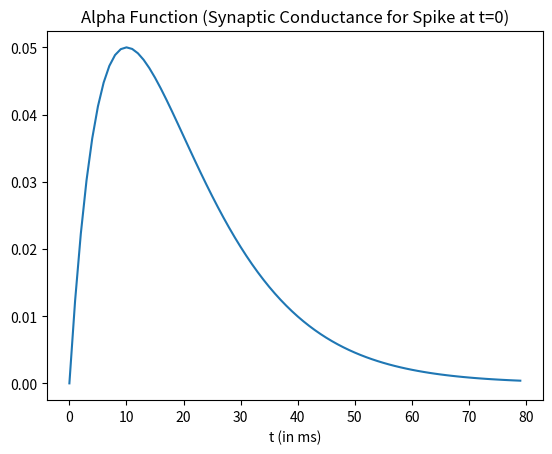
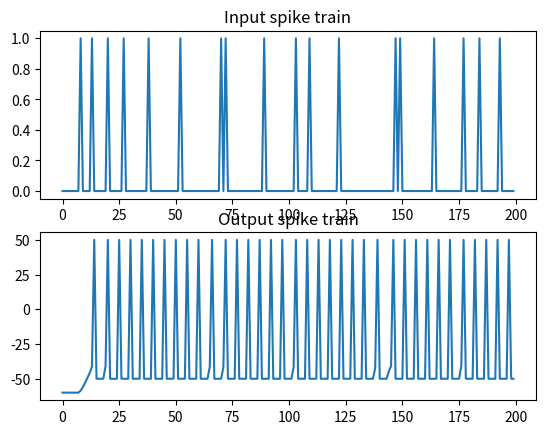

These figures' Python source, in order:
"""
Created on Wed Apr 22 16:13:18 2015

Fire a neuron via alpha function synapse and random input spike train
[redacted]

[redacted]
"""
from __future__ import print_function, division

import time
import numpy as np
from numpy import concatenate as cc
import matplotlib.pyplot as plt

np.random.seed(0)
# I & F implementation dV/dt = - V/RC + I/C
h = 1. # step size, Euler method, = dt ms
t_max= 200 # ms, simulation time period
tstop = int(t_max/h) # number of time steps
ref = 0 # refractory period counter

# Generate random input spikes
# Note: This is not entirely realistic - no refractory period
# Also: if you change step size h, input spike train changes too...
thr = 0.9 # threshold for random spikes
spike_train = np.random.rand(tstop) > thr

# alpha func synaptic conductance
t_a = 100 # Max duration of syn conductance
t_peak = 1 # ms
t_peak = 10 # ms
g_peak = 0.05 # nS (peak synaptic conductance)
const = g_peak / (t_peak*np.exp(-1));
t_vec = np.arange(0, t_a + h, h)
alpha_func = const * t_vec * (np.exp(-t_vec/t_peak))

plt.plot(t_vec[:80], alpha_func[:80])
plt.xlabel('t (in ms)')
plt.title('Alpha Function (Synaptic Conductance for Spike at t=0)')
plt.draw()
time.sleep(2)

# capacitance and leak resistance
C = 0.5 # nF
R = 40 # M ohms
print('C = {}'.format(C))
print('R = {}'.format(R))

# conductance and associated parameters to simulate spike rate adaptation
g_ad = 0
G_inc = 1/h
tau_ad = 2

# Initialize basic parameters
E_leak = -60 # mV, equilibrium potential
E_syn = 0 # Excitatory synapse (why is this excitatory?)
g_syn = 0 # Current syn conductance
V_th = -40 # spike threshold mV
V_spike = 50 # spike value mV
ref_max = 4/h # Starting value of ref period counter
t_list = np.array([], dtype=int)
V = E_leak
V_trace = [V]
t_trace = [0]

fig, axs = plt.subplots(2, 1)
axs[0].plot(np.arange(0,t_max,h), spike_train)
axs[0].set_title('Input spike train')

for t in range(tstop):

    # Compute input
    if spike_train[t]: # check for input spike
        t_list = cc([t_list, [1]])

    # Calculate synaptic current due to current and past input spikes
    g_syn = np.sum(alpha_func[t_list])
    I_syn = g_syn*(E_syn - V)

    # Update spike times
    if np.any(t_list):
        t_list = t_list + 1
        if t_list[0] == t_a: # Reached max duration of syn conductance. t_list[0] is the first spike time.
            t_list = t_list[1:]

    # Compute membrane voltage
    # Euler method: V(t+h) = V(t) + h*dV/dt
    if not ref:
        V = V + h*(-((V-E_leak)*(1+R*g_ad)/(R*C)) + (I_syn/C))
        g_ad = g_ad + h*(-g_ad/tau_ad) # spike rate adaptation
    else:
        ref -= 1
        V = V_th - 10 # reset voltage after spike
        g_ad = 0

    # Generate spike
    if (V > V_th) and not ref:
        V = V_spike
        ref = ref_max
        g_ad = g_ad + G_inc

    V_trace += [V]
    t_trace += [t*h]


axs[1].plot(t_trace,V_trace)
plt.draw()
axs[1].set_title('Output spike train')
plt.show()
